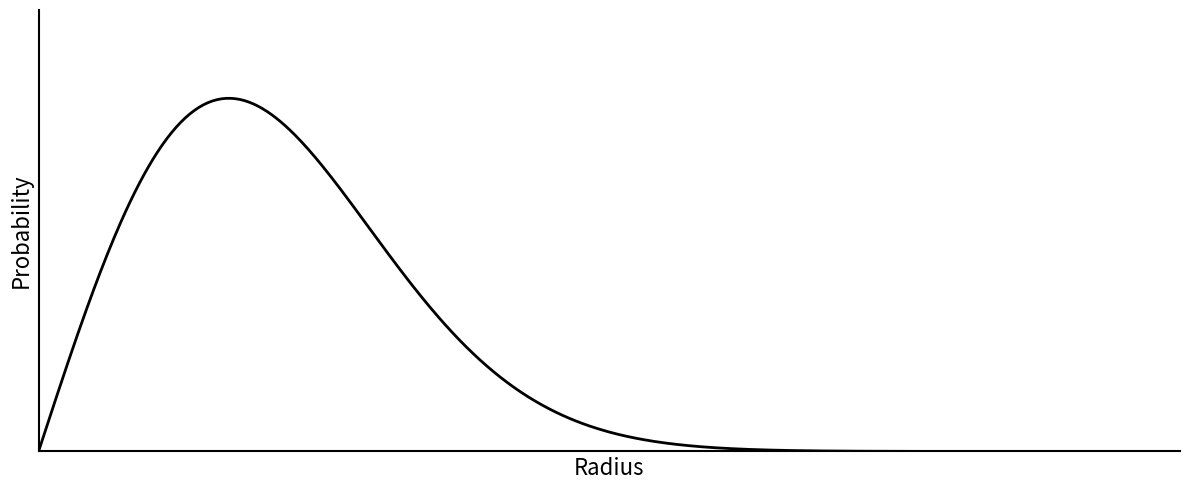

This figure's Python source: (Note: this script raises an exception after producing the figure.)
"""
Fig 4.13 - Probability of energy/intensity vs radius

Shows the Rayleigh distribution: P(r) ∝ r * exp(-2r²/σ²)
This is the probability of finding a given intensity at radius r
from the origin in a 2D random walk (speckle pattern).
"""

import numpy as np
import matplotlib
matplotlib.use('Agg')
import matplotlib.pyplot as plt


def rayleigh_distribution(r, sigma=1.0):
    """
    Probability distribution P(r) ∝ r * exp(-2r²/σ²)
    """
    return r * np.exp(-2 * r**2 / sigma**2)


if __name__ == "__main__":
    # Create radius values
    r = np.linspace(0, 3, 500)

    # Compute probability
    sigma = 1.0
    P = rayleigh_distribution(r, sigma)

    # Normalize for display - reduce peak height to match original
    P = P / np.max(P) * 0.6

    # Create figure matching the style of the original - wider aspect ratio
    fig, ax = plt.subplots(figsize=(12, 5))

    # Plot the curve
    ax.plot(r, P, 'k-', linewidth=2)

    # Style to match original - simple axes with labels
    ax.set_xlabel('Radius', fontsize=16)
    ax.set_ylabel('Probability', fontsize=16)

    # Remove top and right spines, keep left and bottom
    ax.spines['top'].set_visible(False)
    ax.spines['right'].set_visible(False)
    ax.spines['left'].set_linewidth(1.5)
    ax.spines['bottom'].set_linewidth(1.5)

    # Remove tick marks but keep axis lines
    ax.set_xticks([])
    ax.set_yticks([])

    # Set axis limits - reduce vertical space
    ax.set_xlim(0, 3)
    ax.set_ylim(0, 0.75)

    plt.tight_layout()

    plt.savefig('/Users/diarmidcampbell/Desktop/Archies book project/python_flow_figures/fig_04_13_output.png',
                dpi=150, bbox_inches='tight', facecolor='white')
    print("Saved fig_04_13_output.png")
